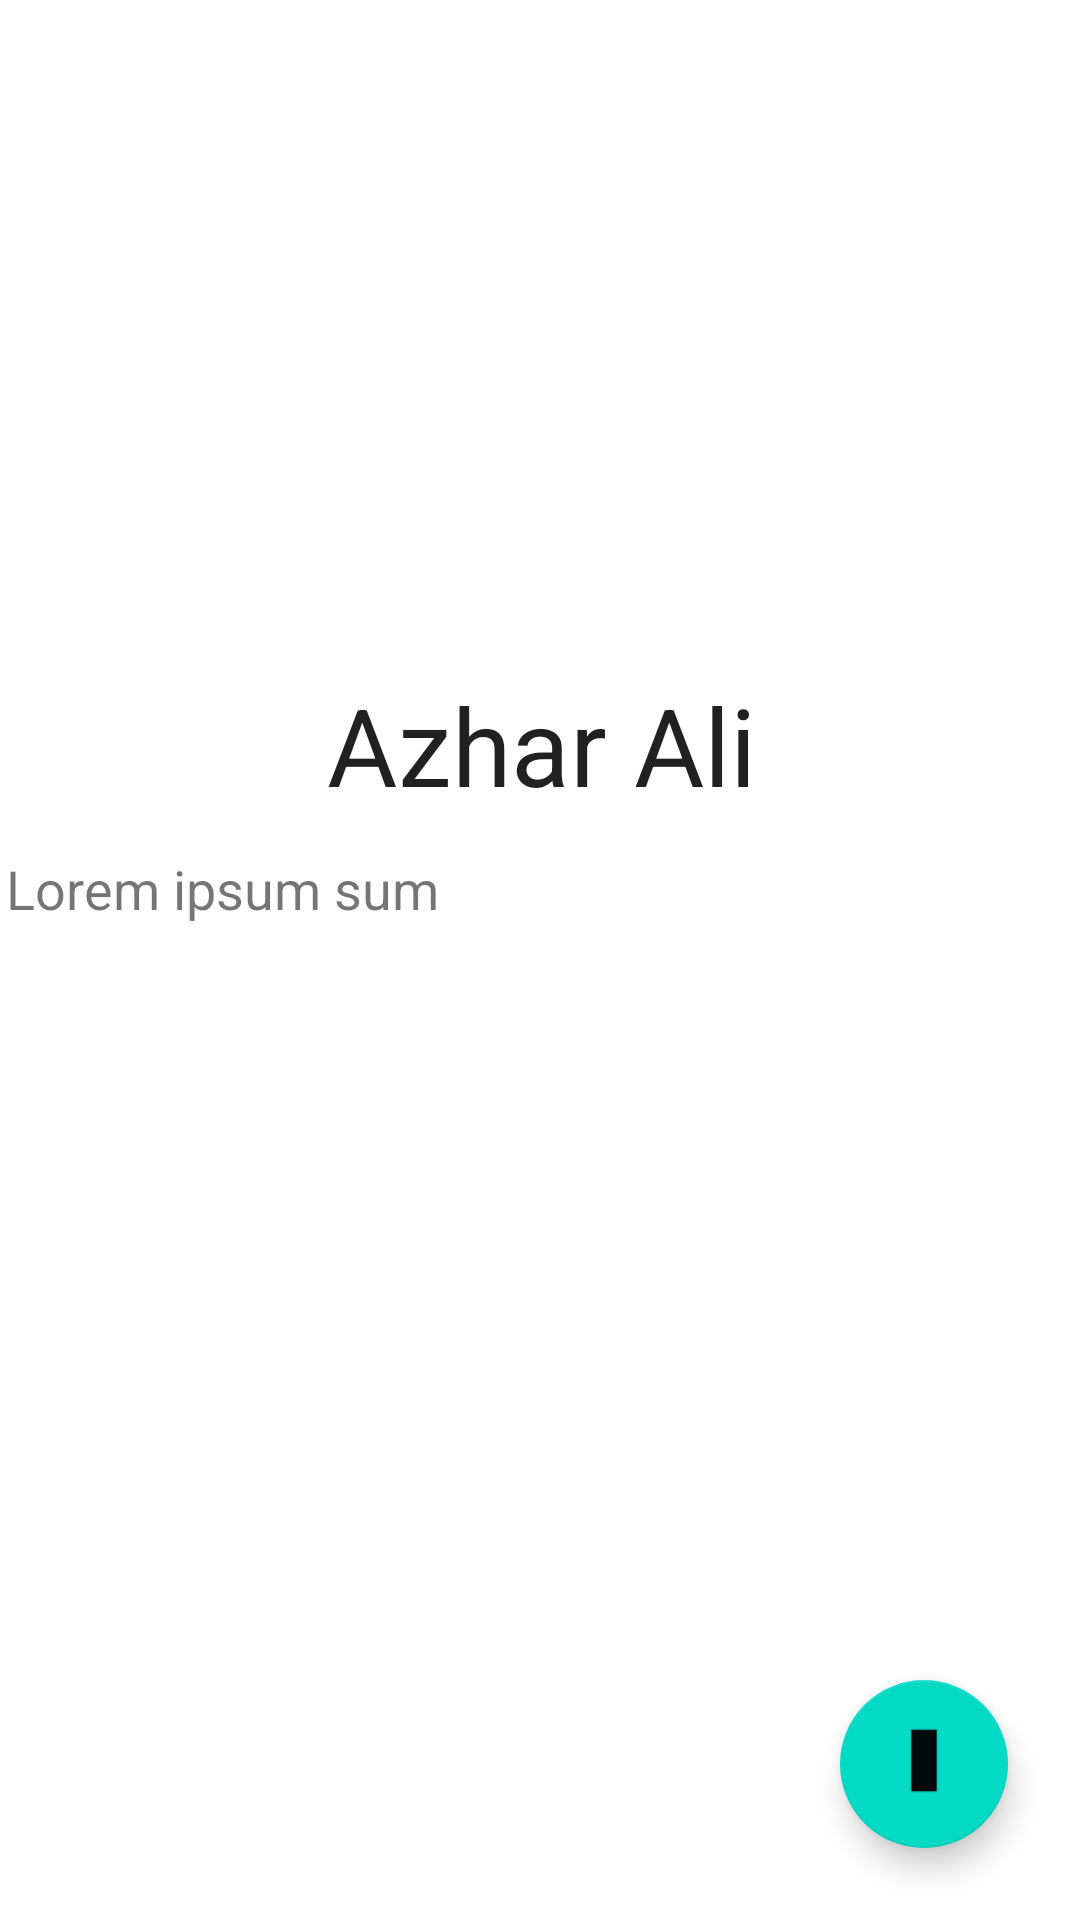

The Android layout XML behind this screen, and the referenced resources:
<!-- AndroidManifest.xml: application theme AppTheme -->
<!-- res/layout/fragment_settings.xml -->
<?xml version="1.0" encoding="utf-8"?>
<RelativeLayout xmlns:android="http://schemas.android.com/apk/res/android"
    xmlns:tools="http://schemas.android.com/tools"
    android:layout_width="match_parent"
    android:layout_height="match_parent"
    xmlns:app="http://schemas.android.com/apk/res-auto"
    tools:context=".fragments.SettingsFragment">


            <ImageView
                android:id="@+id/ivProfileImage"
                android:layout_width="match_parent"
                android:layout_height="201dp"
                tools:src="@tools:sample/avatars" />

    <TextView
        android:id="@+id/tvName"
        android:layout_width="match_parent"
        android:layout_height="wrap_content"
        android:layout_alignParentStart="true"
        android:layout_alignParentTop="true"
        android:layout_marginStart="1dp"
        android:layout_marginTop="224dp"
        android:text="Azhar Ali"
        android:textAlignment="center"
        android:textAppearance="@style/TextAppearance.AppCompat.Large"
        android:textSize="36sp" />

    <com.google.android.material.chip.ChipGroup
        android:id="@+id/chipsPrograms"
        android:layout_width="match_parent"
        android:layout_height="wrap_content"
        android:layout_alignParentStart="true"
        android:layout_alignParentTop="true"
        android:layout_marginTop="277dp"
        app:chipSpacing="8dp"
        app:singleSelection="false" />

    <TextView
        android:id="@+id/tvUserDescription"
        android:layout_width="match_parent"
        android:layout_height="wrap_content"
        android:layout_alignParentStart="true"
        android:layout_alignParentTop="true"
        android:layout_alignParentEnd="true"
        android:layout_marginStart="2dp"
        android:layout_marginTop="284dp"
        android:layout_marginEnd="-7dp"
        android:text="Lorem ipsum sum"
        android:textSize="18sp" />

    <com.google.android.material.floatingactionbutton.FloatingActionButton
                android:id="@+id/fab"
                android:layout_width="wrap_content"
                android:layout_height="wrap_content"
                android:layout_alignParentEnd="true"
                android:layout_alignParentBottom="true"
                android:layout_marginEnd="24dp"
                android:layout_marginBottom="24dp"
                android:src="@android:drawable/edit_text"
                app:fabSize="normal" />
</RelativeLayout>
<!-- resources referenced by this layout -->
<resources>
  <style name="AppTheme" parent="Theme.MaterialComponents.Light.DarkActionBar">
      
          <item name="colorPrimary">@color/colorPrimary</item>
          <item name="colorPrimaryDark">@color/colorPrimaryDark</item>
          <item name="colorAccent">@color/colorAccent</item>
          <item name="actionMenuTextColor">#FFFFFF</item>
      </style>
  <color name="colorPrimary">#2F0059</color>
  <color name="colorPrimaryDark">#3700B3</color>
  <color name="colorAccent">#03DAC5</color>
</resources>
